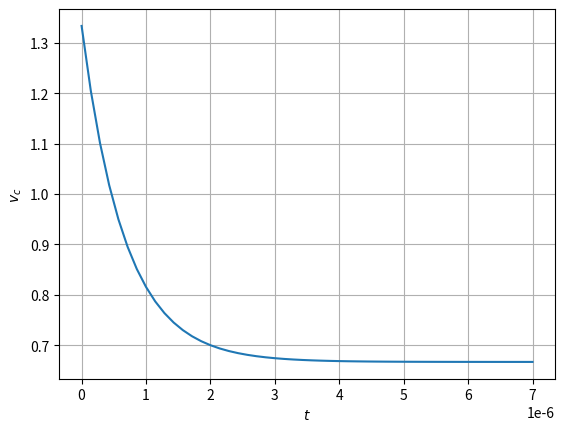

Generate this figure with matplotlib: (Note: this script raises an exception after producing the figure.)
import numpy as np
import matplotlib.pyplot as plt


def v(t):
    return (2/3)*(1+np.exp((-1.5e6)*t))

t = np.linspace(0,7e-6)
plt.plot(t,v(t))
plt.grid()
plt.xlabel('$t$')
plt.ylabel('$v_c$')
plt.savefig('cktsig/figs/3.4.png')